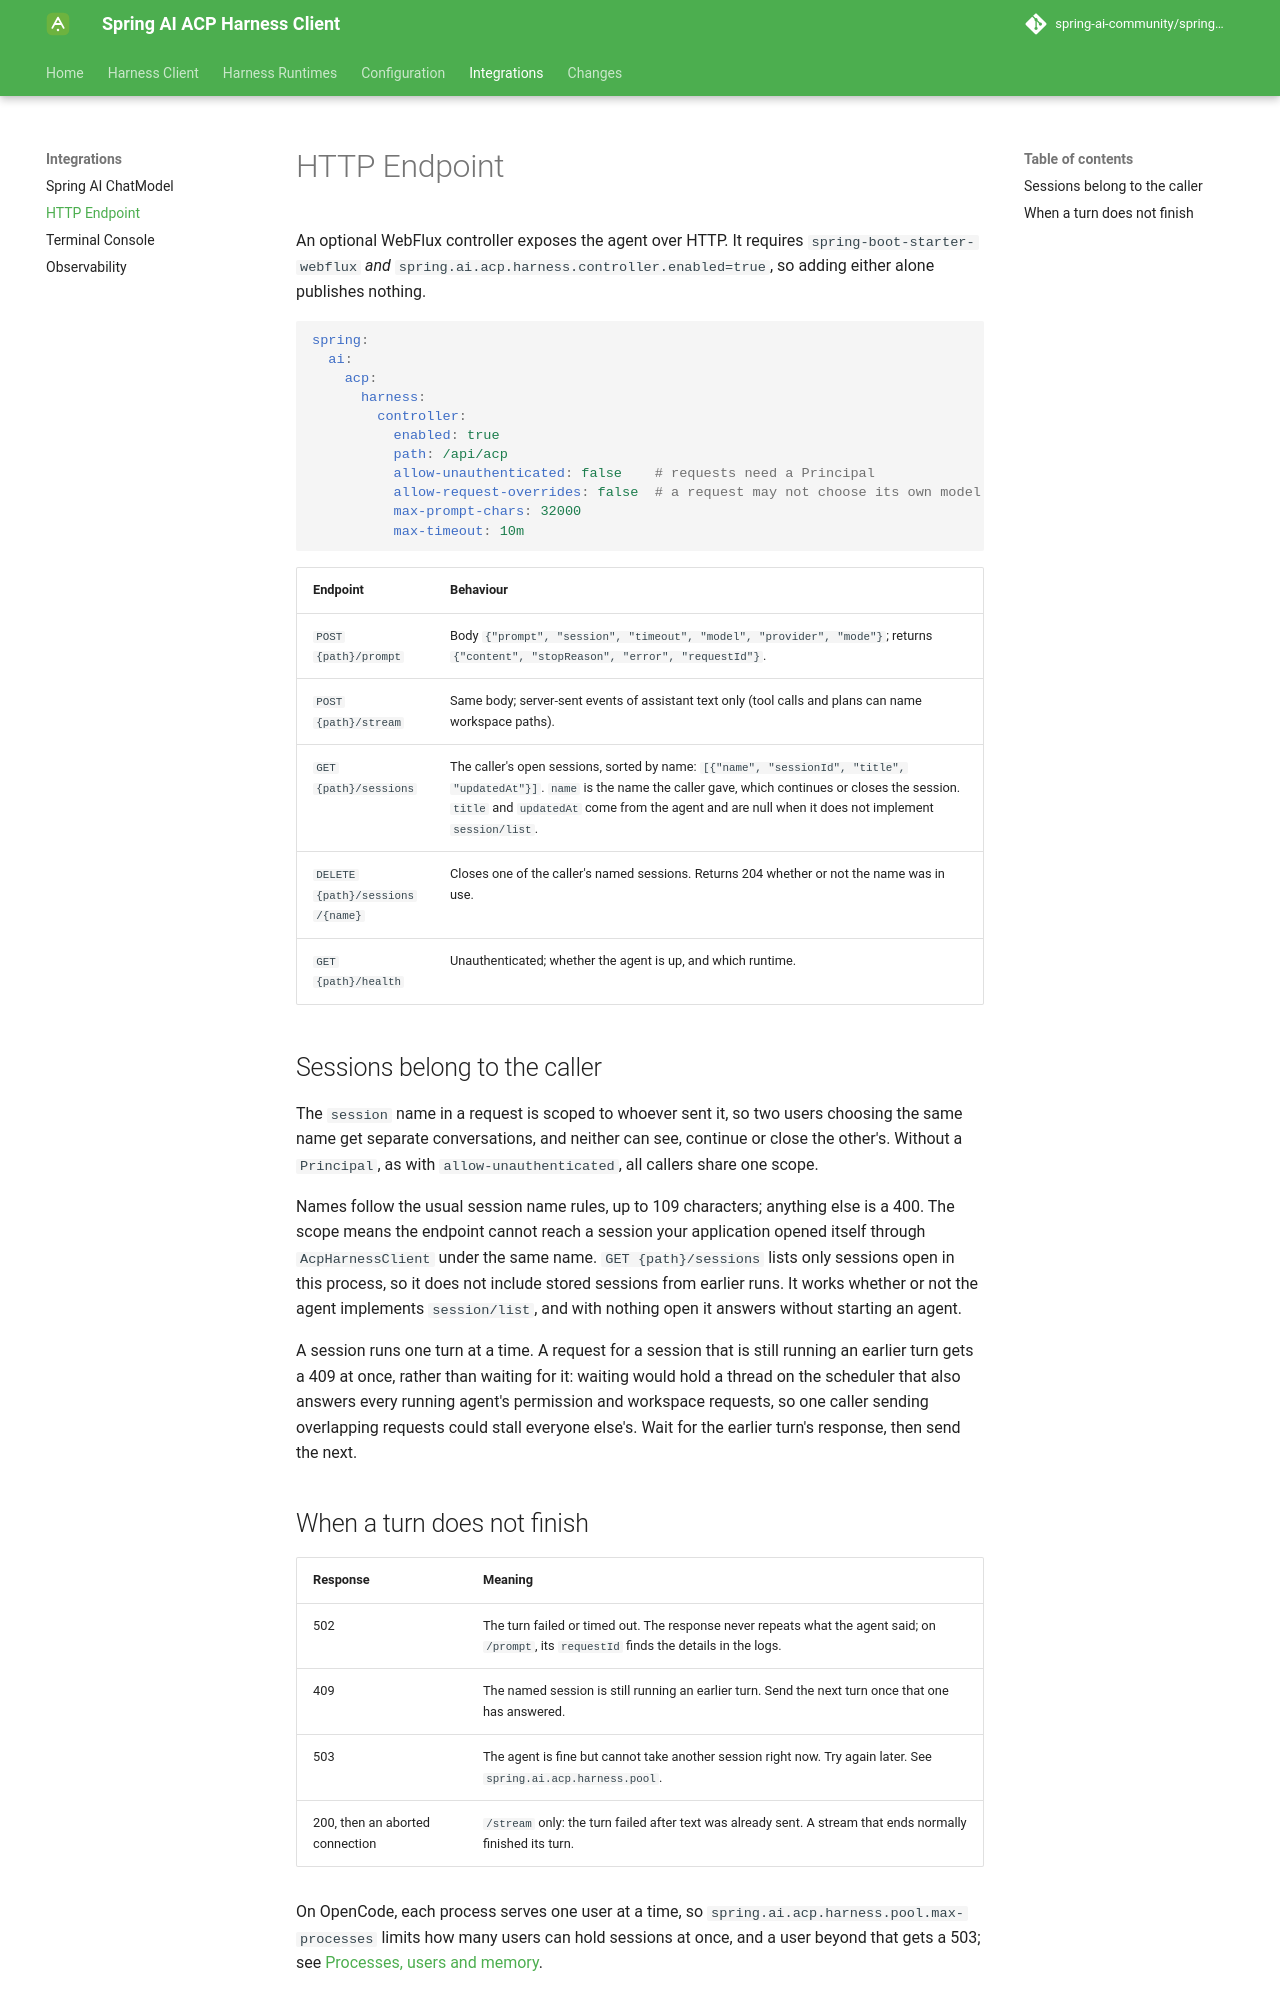

repository: spring-ai-community/spring-ai-acp-harness-client · page: 0.6.0/integrations/http-endpoint/index.html · generator: mkdocs

# HTTP Endpoint

An optional WebFlux controller exposes the agent over HTTP. It requires `spring-boot-starter-webflux` *and* `spring.ai.acp.harness.controller.enabled=true`, so adding either alone publishes nothing.

```yaml
spring:
  ai:
    acp:
      harness:
        controller:
          enabled: true
          path: /api/acp
          allow-unauthenticated: false    # requests need a Principal
          allow-request-overrides: false  # a request may not choose its own model or provider
          max-prompt-chars: 32000
          max-timeout: 10m
```

| Endpoint | Behaviour |
| --- | --- |
| `POST {path}/prompt` | Body `{"prompt", "session", "timeout", "model", "provider", "mode"}`; returns `{"content", "stopReason", "error", "requestId"}`. |
| `POST {path}/stream` | Same body; server-sent events of assistant text only (tool calls and plans can name workspace paths). |
| `GET {path}/sessions` | The caller's open sessions, sorted by name: `[{"name", "sessionId", "title", "updatedAt"}]`. `name` is the name the caller gave, which continues or closes the session. `title` and `updatedAt` come from the agent and are null when it does not implement `session/list`. |
| `DELETE {path}/sessions/{name}` | Closes one of the caller's named sessions. Returns 204 whether or not the name was in use. |
| `GET {path}/health` | Unauthenticated; whether the agent is up, and which runtime. |

## Sessions belong to the caller

The `session` name in a request is scoped to whoever sent it, so two users choosing the same name get separate conversations, and neither can see, continue or close the other's. Without a `Principal`, as with `allow-unauthenticated`, all callers share one scope.

Names follow the usual session name rules, up to 109 characters; anything else is a 400. The scope means the endpoint cannot reach a session your application opened itself through `AcpHarnessClient` under the same name. `GET {path}/sessions` lists only sessions open in this process, so it does not include stored sessions from earlier runs. It works whether or not the agent implements `session/list`, and with nothing open it answers without starting an agent.

A session runs one turn at a time. A request for a session that is still running an earlier turn gets a 409 at once, rather than waiting for it: waiting would hold a thread on the scheduler that also answers every running agent's permission and workspace requests, so one caller sending overlapping requests could stall everyone else's. Wait for the earlier turn's response, then send the next.
